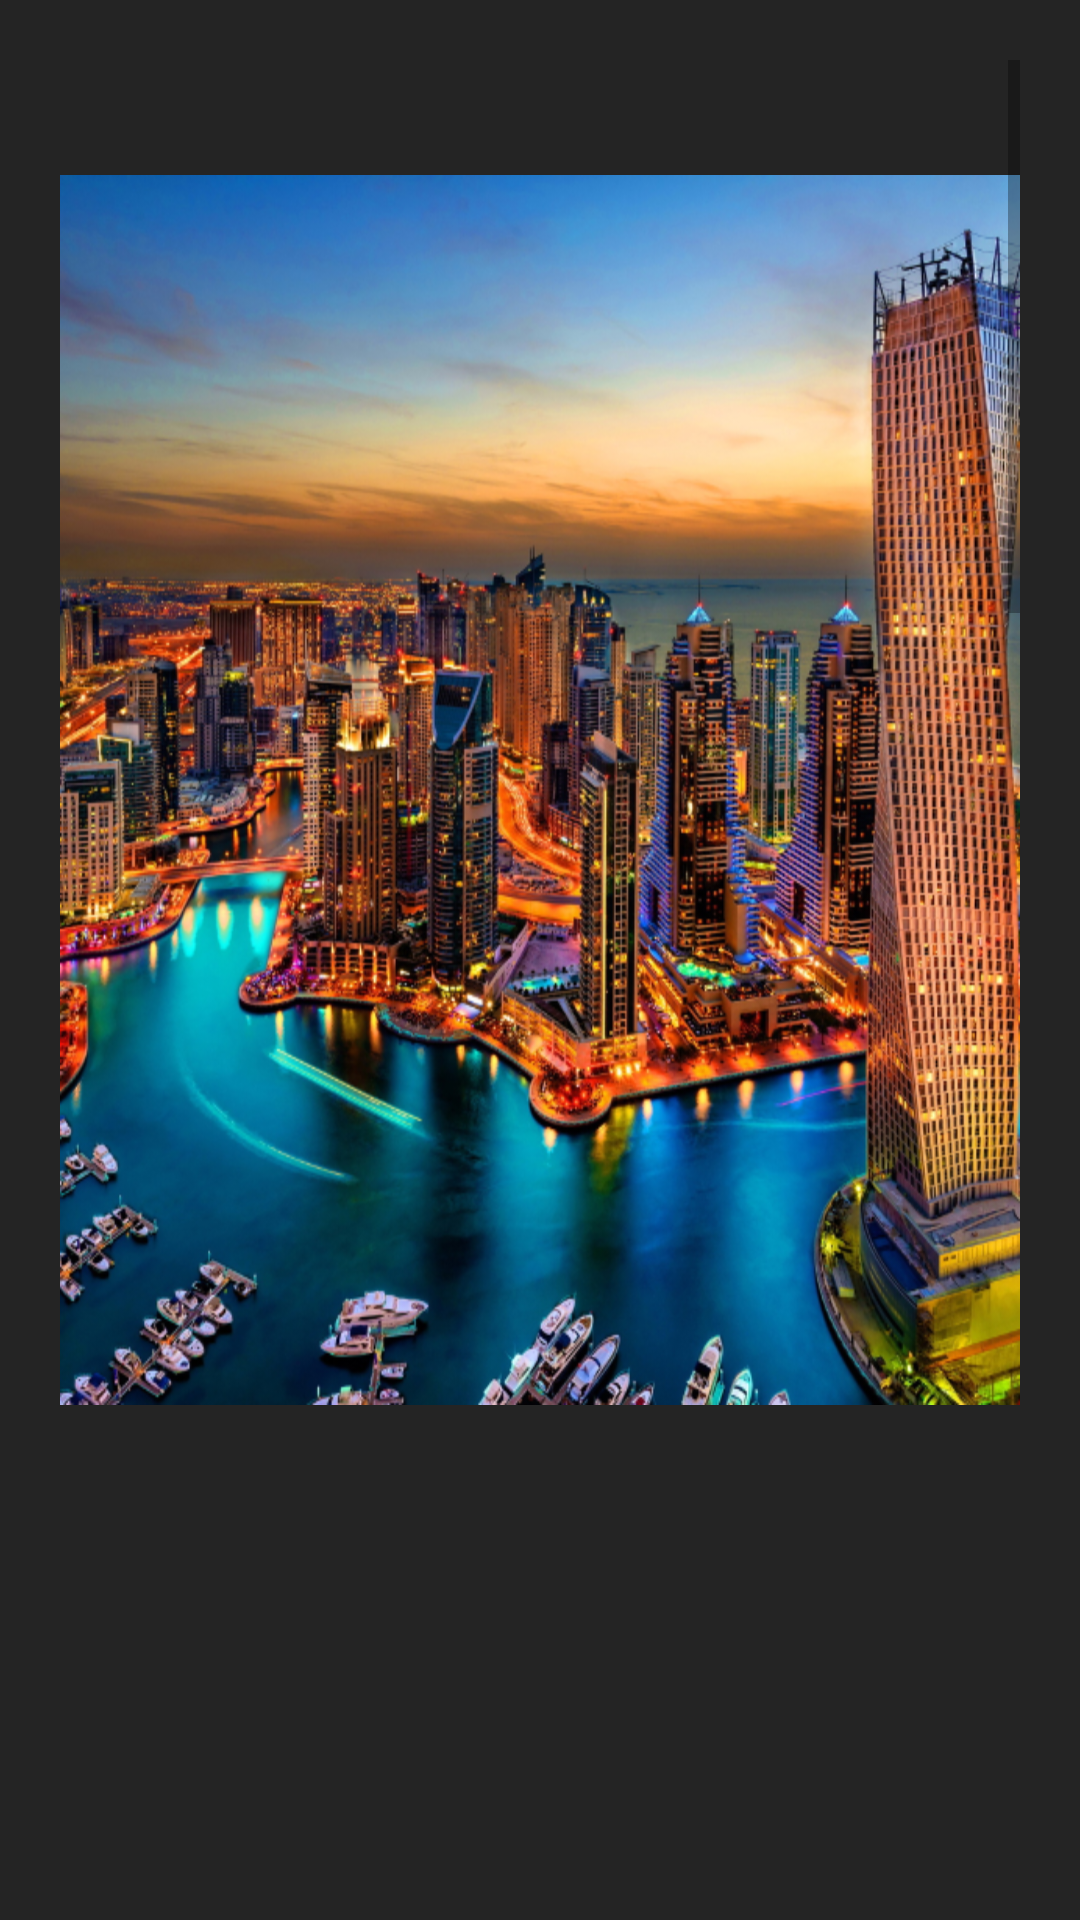

Produce the Android XML layout that renders to this screen, including the resource entries it uses.
<!-- AndroidManifest.xml: application theme AppTheme -->
<!-- res/layout/activity_one_level.xml -->
<?xml version="1.0" encoding="utf-8"?>
<LinearLayout xmlns:android="http://schemas.android.com/apk/res/android"
    xmlns:tools="http://schemas.android.com/tools"
    android:layout_width="match_parent"
    android:layout_height="match_parent"
    android:background="@color/colorBlack"
    android:divider="@drawable/separator"
    android:dividerPadding="4dp"
    android:orientation="vertical"
    android:padding="20dp"
    android:showDividers="middle"
    tools:context=".One_levelActivity">


    <ScrollView
        android:id="@+id/scrollView"
        android:layout_width="match_parent"
        android:layout_height="match_parent">

        <LinearLayout
            android:layout_width="match_parent"
            android:layout_height="wrap_content"
            android:orientation="vertical">

            <TextView
                android:id="@+id/textView_TitleOne1"
                style="@style/StyleTitle"
                android:text="" />

            <ImageView
                android:id="@+id/imageViewOne1"
                android:layout_width="wrap_content"
                android:layout_height="wrap_content"
                android:layout_gravity="center_horizontal"
                android:layout_marginTop="10dp"
                android:layout_marginBottom="10dp"
                android:background="@drawable/foto_one"
                android:contentDescription="@string/foto1" />

            <TextView
                android:id="@+id/textView_Text1"
                style="@style/StyleText"
                android:text="" />

            <TextView
                android:id="@+id/textView_Text2"
                style="@style/StyleText"
                android:text="" />

            <TextView
                android:id="@+id/textView_Text3"
                style="@style/StyleText"
                android:text="" />

            <TextView
                android:id="@+id/textView_Text4"
                style="@style/StyleText"
                android:text="" />

            <TextView
                android:id="@+id/textView_Text5"
                style="@style/StyleText"
                android:text="" />

            <TextView
                android:id="@+id/textView_Text6"
                style="@style/StyleText"
                android:layout_marginBottom="10dp"
                android:text="" />

            <ImageView
                android:id="@+id/imageViewOne2"
                android:layout_width="wrap_content"
                android:layout_height="wrap_content"
                android:layout_gravity="center_horizontal"
                android:layout_marginTop="10dp"
                android:layout_marginBottom="10dp"
                android:background="@drawable/foto_two"
                android:contentDescription="@string/foto2" />

            <TextView
                android:id="@+id/textView_TitleOne2"
                style="@style/StyleTitle"
                android:text="" />

            <TextView
                android:id="@+id/textView_Text7"
                style="@style/StyleText"
                android:text="" />

            <TextView
                android:id="@+id/textView_Text8"
                style="@style/StyleText"
                android:text="" />

            <TextView
                android:id="@+id/textView_Text9"
                style="@style/StyleText"
                android:text="" />

            <TextView
                android:id="@+id/textView_Text10"
                style="@style/StyleText"
                android:text="" />

            <TextView
                android:id="@+id/textView_TitleOne3"
                style="@style/StyleTitle"
                android:text="" />

            <TextView
                android:id="@+id/textView_Text11"
                style="@style/StyleText"
                android:text="" />

            <TextView
                android:id="@+id/textView_Text12"
                style="@style/StyleText"
                android:text="" />

            <TextView
                android:id="@+id/textView_Text13"
                style="@style/StyleText"
                android:text="" />

            <ImageView
                android:id="@+id/imageViewOne3"
                android:layout_width="wrap_content"
                android:layout_height="wrap_content"
                android:layout_gravity="center_horizontal"
                android:layout_marginTop="10dp"
                android:layout_marginBottom="10dp"
                android:background="@drawable/foto_free"
                android:contentDescription="@string/foto3" />

            <TextView
                android:id="@+id/textView_Text14"
                style="@style/StyleText"
                android:text="" />

            <TextView
                android:id="@+id/textView_Text15"
                style="@style/StyleText"
                android:text="" />

            <TextView
                android:id="@+id/textView_Text16"
                style="@style/StyleText"
                android:text="" />

            <TextView
                android:id="@+id/textView_Text17"
                style="@style/StyleText"
                android:text="" />

            <TextView
                android:id="@+id/textView_Text18"
                style="@style/StyleText"
                android:text="" />

            <TextView
                android:id="@+id/textView_Text19"
                style="@style/StyleText"
                android:text="" />

            <TextView
                android:id="@+id/textView_Text20"
                style="@style/StyleText"
                android:text="" />


            <Button
                android:id="@+id/one_Btn_Next"
                style="@style/ButtonStyle"
                android:layout_height="wrap_content"
                android:layout_marginTop="16dp"
                android:onClick="Click_one_Btn_Next"
                android:text="@string/Next" />

        </LinearLayout>
    </ScrollView>

</LinearLayout>
<!-- resources referenced by this layout -->
<resources>
  <color name="colorBlack">#242424</color>
  <!-- drawable foto_free: png bitmap (drawable-hdpi, 898182 bytes) -->
  <!-- drawable foto_one: png bitmap (drawable-hdpi, 788482 bytes) -->
  <!-- drawable foto_two: png bitmap (drawable-hdpi, 640961 bytes) -->
  <!-- drawable separator (drawable) -->
  <?xml version="1.0" encoding="utf-8"?>
  <shape xmlns:android="http://schemas.android.com/apk/res/android">
  
      <size android:height="1dp" />
      <padding
          android:left="4dp"
          android:right="4dp" />
      <solid android:color="@color/colorText_ChapterOne1" />
  
  </shape>
  <string name="Next">Далее</string>
  <string name="foto1">foto1</string>
  <string name="foto2">foto2</string>
  <string name="foto3">foto3</string>
  <style name="ButtonStyle" parent="AppTheme">
          <item name="android:layout_width">168dp</item>
          <item name="android:layout_gravity">center_horizontal</item>
          <item name="android:layout_height">wrap_content</item>
          <item name="android:background">@drawable/style_btn_press_on</item>
          <item name="android:layout_margin">16dp</item>
          <item name="android:paddingLeft">10dp</item>
          <item name="android:paddingRight">10dp</item>
          <item name="android:textColor">@color/colorWhite</item>
          <item name="android:textSize">25sp</item>
      </style>
  <style name="StyleText" parent="StyleVse">
          <item name="android:textColor">@color/colorWhite</item>
          <item name="android:textSize">18sp</item>
      </style>
  <style name="StyleTitle" parent="StyleVse">
          <item name="android:textSize">21sp</item>
          <item name="android:textColor">@color/colorText_ChapterOne1</item>
      </style>
  <style name="AppTheme" parent="Theme.AppCompat.DayNight.NoActionBar">
          
          <item name="colorPrimary">@color/colorPrimary</item>
          <item name="colorPrimaryDark">@color/colorPrimaryDark</item>
          <item name="colorAccent">@color/colorAccent</item>
  
          <item name="android:windowFullscreen">true</item>
          //Растинуть окно на весь экран.
          <item name="android:windowContentOverlay">@null</item>
          //Информация которая будет перекрывать окно со значением ноль(ничто перекрывать окно не
          будет).
          <item name="android:windowNoTitle">true</item>
          //Нез заголовка у окна (значение true).
      </style>
  <color name="colorText_ChapterOne1">#808080</color>
  <!-- drawable style_btn_press_on (drawable) -->
  <?xml version="1.0" encoding="utf-8"?>
  <selector xmlns:android="http://schemas.android.com/apk/res/android">
      <item android:drawable="@drawable/style_btn_stroke_and_fon_on" android:state_pressed="false" />
      <item android:drawable="@drawable/style_btn_stroke_and_fon_press" android:state_pressed="true" />
  </selector>
  <color name="colorWhite">#FFFFFF</color>
  <style name="StyleVse" parent="AppTheme">
          <item name="android:layout_width">wrap_content</item>
          <item name="android:layout_height">wrap_content</item>
      </style>
  <color name="colorPrimary">#008577</color>
  <color name="colorPrimaryDark">#00574B</color>
  <color name="colorAccent">#D81B60</color>
  <!-- drawable style_btn_stroke_and_fon_on (drawable) -->
  <?xml version="1.0" encoding="utf-8"?>
  <shape xmlns:android="http://schemas.android.com/apk/res/android">
      <stroke
          android:width="2dp"
          android:color="@color/ButtonColorStroke" />
      <corners android:radius="10dp" />
      <solid android:color="@color/ButtonColorFon" />
  </shape>
  <!-- drawable style_btn_stroke_and_fon_press (drawable) -->
  <?xml version="1.0" encoding="utf-8"?>
  <shape xmlns:android="http://schemas.android.com/apk/res/android">
      <stroke
          android:width="2dp"
          android:color="@color/ButtonColorStroke" />
      <corners android:radius="10dp" />
      <solid android:color="@color/ButtonColorStroke" />
  </shape>
  <color name="ButtonColorStroke">#A83900</color>
  <color name="ButtonColorFon">#FF6719</color>
</resources>
